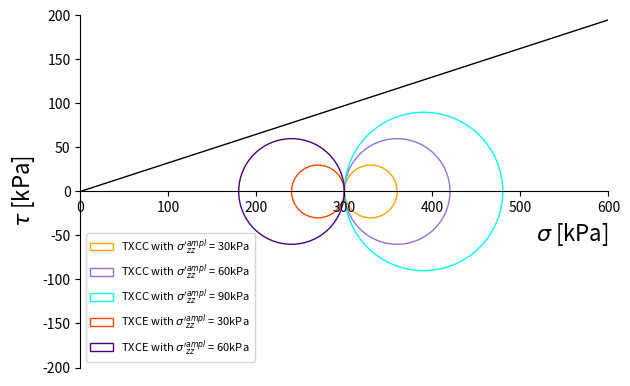

Write the Python code that produced this figure.
import numpy as np 
import matplotlib.pyplot as plt 
from matplotlib.ticker import (MultipleLocator)


color_list = ['orange', 'mediumpurple', 'cyan', 'orangered', 'indigo']
label_list = [
    "TXCC with $\sigma'_{zz}^{ampl}$ = 30kPa", 
    "TXCC with $\sigma'_{zz}^{ampl}$ = 60kPa",
    "TXCC with $\sigma'_{zz}^{ampl}$ = 90kPa",
    "TXCE with $\sigma'_{zz}^{ampl}$ = 30kPa",
    "TXCE with $\sigma'_{zz}^{ampl}$ = 60kPa"
]
      

plt.plot(10,7)
ax = plt.gca()
#ax.spines['left'].set_position('left')
ax.spines['bottom'].set_position('center')
ax.spines['right'].set_color('none')
ax.spines['top'].set_color('none')



circle1 = plt.Circle((330, 0), radius=30, edgecolor = color_list[0], fill = False, label = label_list[0] )
circle2 = plt.Circle((360, 0), radius=60, edgecolor = color_list[1], fill = False, label = label_list[1] )
circle3 = plt.Circle((390, 0), radius=90, edgecolor = color_list[2], fill = False, label = label_list[2] )

circle1e = plt.Circle((270, 0), radius=30, edgecolor = color_list[3], fill = False, label = label_list[3] )
circle2e = plt.Circle((240, 0), radius=60, edgecolor = color_list[4], fill = False, label = label_list[4] )

ax.add_artist(circle1)
ax.add_artist(circle2)
ax.add_artist(circle3)

ax.add_artist(circle1e)
ax.add_artist(circle2e)

x = np.arange(0,600,1)
slope = np.tan(18*np.pi/180)
y = x*slope

plt.plot(x,y, lw = 1, ls = '-', color = 'black')

plt.xlim(0,600)
plt.ylim(-200,200)
ax.set_xticks(np.arange(100,700,100))
ax.xaxis.set_major_locator(MultipleLocator(100))
ax.set_xlabel(r'$\sigma$ [kPa]', fontsize=16, loc="right")
ax.set_ylabel(r'$\tau$ [kPa]', fontsize=16, rotation = 90)
ax.set_aspect( 1 )

plt.legend(loc = 'lower left', fontsize = 8)
plt.tight_layout()
plt.show()
